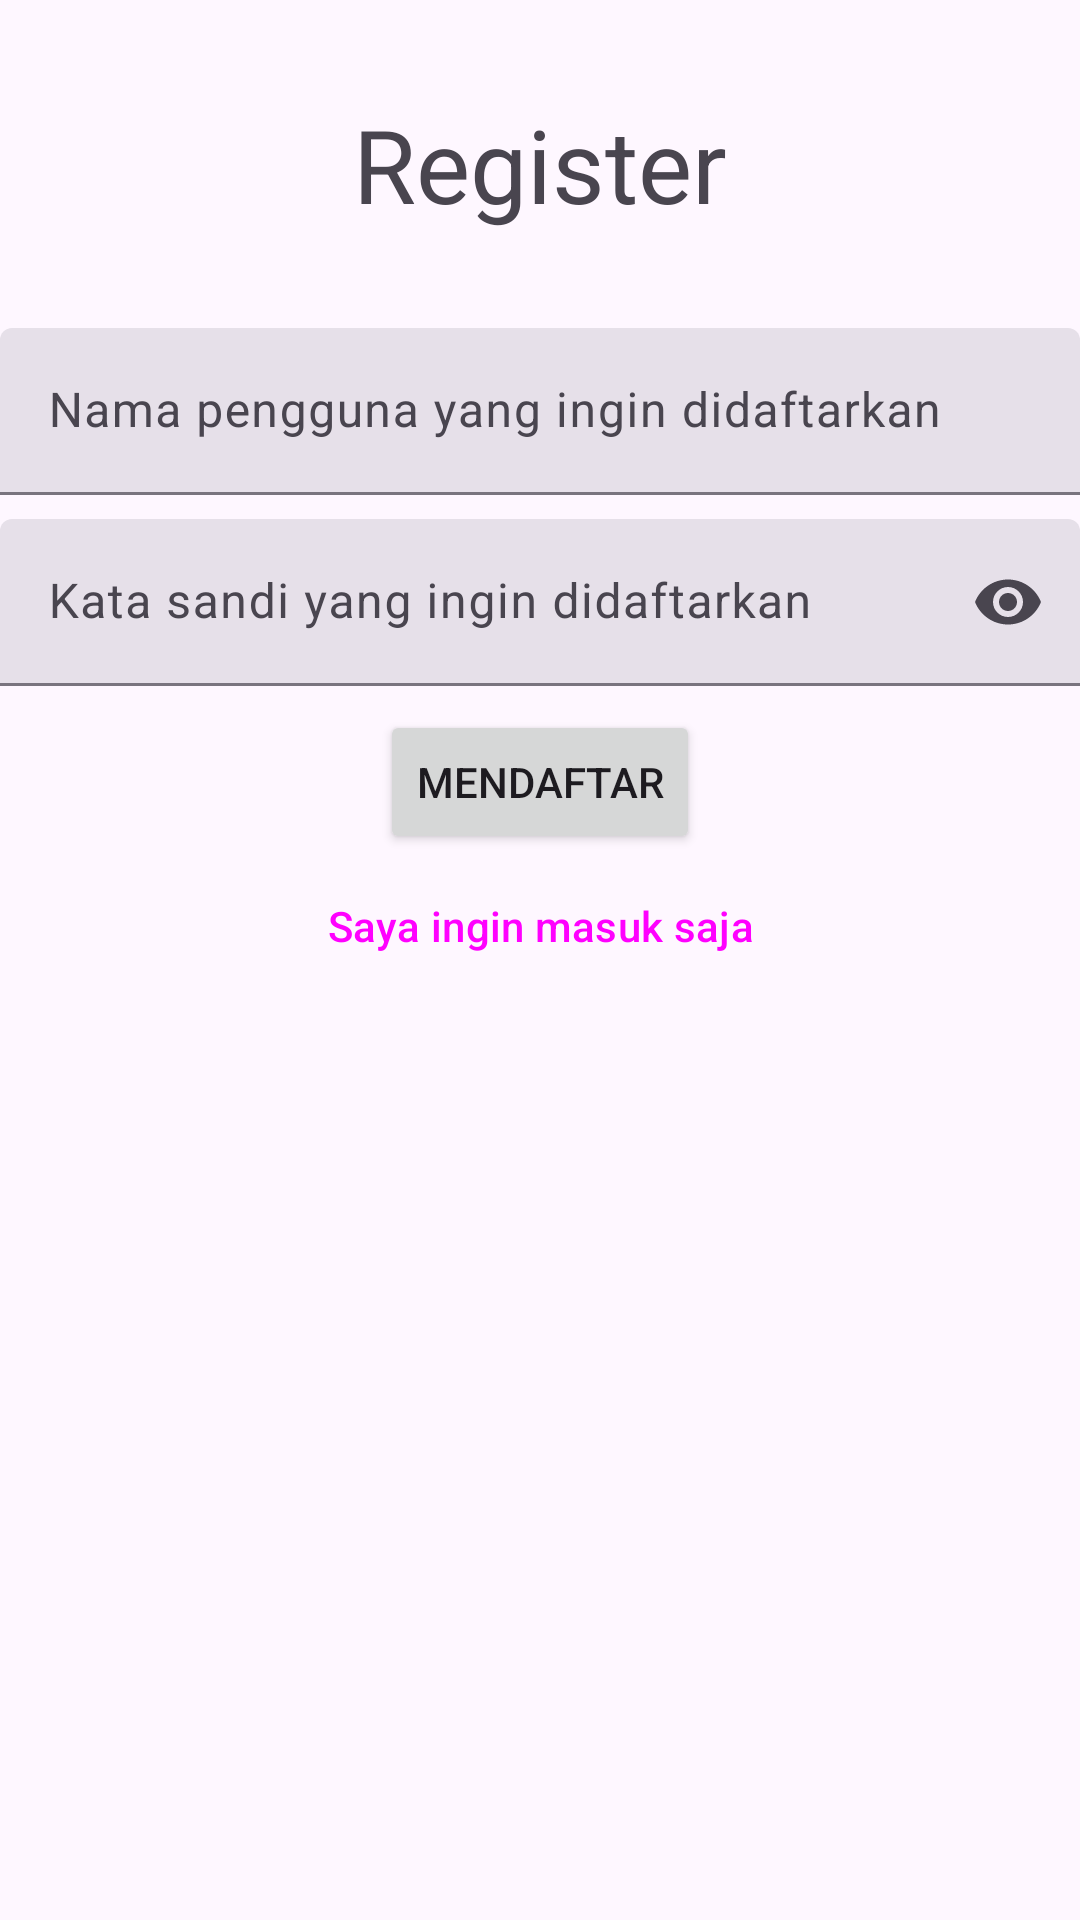

Layout XML and referenced resources for this Android screen:
<!-- AndroidManifest.xml: application theme Theme.KarsaNusa -->
<!-- res/layout/fragment_register.xml -->
<?xml version="1.0" encoding="utf-8"?>
<androidx.constraintlayout.widget.ConstraintLayout
    xmlns:android="http://schemas.android.com/apk/res/android"
    xmlns:app="http://schemas.android.com/apk/res-auto"
    xmlns:tools="http://schemas.android.com/tools"
    android:id="@+id/fragment_register"
    android:layout_width="match_parent"
    android:layout_height="match_parent"
    tools:context=".ui.fragment.RegisterFragment">

    <TextView
        android:id="@+id/tv_title"
        android:layout_width="wrap_content"
        android:layout_height="wrap_content"
        android:layout_marginTop="32dp"
        android:text="@string/title_register"
        android:textAppearance="@style/TextAppearance.AppCompat.Display1"
        app:layout_constraintEnd_toEndOf="parent"
        app:layout_constraintStart_toStartOf="parent"
        app:layout_constraintTop_toTopOf="parent" />

    <com.google.android.material.textfield.TextInputLayout
        android:id="@+id/edit_text_layout_username"
        style="?attr/textInputFilledStyle"
        android:layout_width="0dp"
        android:layout_height="wrap_content"
        android:layout_marginTop="32dp"
        app:endIconMode="clear_text"
        app:layout_constraintEnd_toEndOf="parent"
        app:layout_constraintStart_toStartOf="parent"
        app:layout_constraintTop_toBottomOf="@+id/tv_title">

        <com.google.android.material.textfield.TextInputEditText
            android:id="@+id/edit_text_username"
            android:layout_width="match_parent"
            android:layout_height="wrap_content"
            android:hint="@string/hint_username_register" />
    </com.google.android.material.textfield.TextInputLayout>

    <com.google.android.material.textfield.TextInputLayout
        android:id="@+id/edit_text_layout_password"
        style="?attr/textInputFilledStyle"
        android:layout_width="0dp"
        android:layout_height="wrap_content"
        android:layout_marginTop="8dp"
        app:endIconMode="password_toggle"
        app:layout_constraintEnd_toEndOf="parent"
        app:layout_constraintStart_toStartOf="parent"
        app:layout_constraintTop_toBottomOf="@+id/edit_text_layout_username">

        <com.google.android.material.textfield.TextInputEditText
            android:id="@+id/edit_text_password"
            android:inputType="textPassword"
            android:layout_width="match_parent"
            android:layout_height="wrap_content"
            android:hint="@string/hint_password_register" />
    </com.google.android.material.textfield.TextInputLayout>

    <Button
        android:id="@+id/button_register"
        android:layout_width="wrap_content"
        android:layout_height="wrap_content"
        android:layout_marginTop="8dp"
        android:text="@string/button_register"
        app:layout_constraintEnd_toEndOf="parent"
        app:layout_constraintStart_toStartOf="parent"
        app:layout_constraintTop_toBottomOf="@+id/edit_text_layout_password" />

    <Button
        android:id="@+id/button_to_login"
        style="@style/Widget.Material3.Button.TextButton"
        android:layout_width="wrap_content"
        android:layout_height="wrap_content"
        android:text="@string/button_login_alternate"
        app:layout_constraintEnd_toEndOf="parent"
        app:layout_constraintStart_toStartOf="parent"
        app:layout_constraintTop_toBottomOf="@+id/button_register" />

</androidx.constraintlayout.widget.ConstraintLayout>
<!-- resources referenced by this layout -->
<resources>
  <string name="button_login_alternate">Saya ingin masuk saja</string>
  <string name="button_register">Mendaftar</string>
  <string name="hint_password_register">Kata sandi yang ingin didaftarkan</string>
  <string name="hint_username_register">Nama pengguna yang ingin didaftarkan</string>
  <string name="title_register">Register</string>
  <style name="Theme.KarsaNusa" parent="Base.Theme.KarsaNusa" />
  <style name="Base.Theme.KarsaNusa" parent="Theme.Material3.DayNight.NoActionBar">
          
          
      </style>
</resources>
